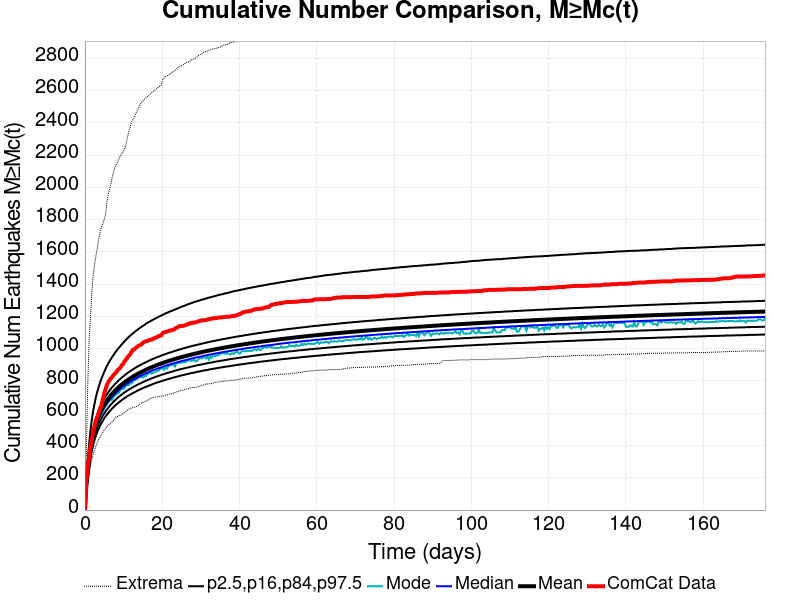

The file beside this chart, header and first rows:
Time (days), ComCat Data, Simulation Mean, Simulation Median, Simulation Mode, Simulation Minimum, Simulation Maximum, 2.5 %-ile, 16 %-ile, 84 %-ile, 97.5 %-ile
0.0, 0.0, 0.0, 0.0, 0.0, 0.0, 0.0, 0.0, 0.0, 0.0, 0.0
0.3527, 186.0, 147.5, 145.0, 144.0, 93.0, 357.0, 119.0, 131.0, 162.0, 191.0
0.7053, 265.0, 236.3, 232.0, 228.0, 158.0, 752.0, 197.0, 213.0, 255.0, 306.0
1.058, 320.0, 309.1, 303.0, 300.0, 220.0, 1040, 261.0, 281.0, 331.0, 403.0
1.411, 391.0, 373.7, 366.0, 359.0, 273.0, 1182, 319.0, 341.0, 399.0, 487.0
1.763, 439.0, 426, 417.0, 407.0, 311.0, 1349, 366.0, 389.0, 453.0, 557.0
2.116, 483.0, 467.7, 457.0, 449.0, 344.0, 1450, 403.0, 428.0, 497.0, 613.0
2.469, 519.0, 502.2, 491.0, 483.0, 374.0, 1516, 434.0, 460.0, 533.0, 658.0
2.821, 554.0, 531.7, 519.0, 510.0, 395.0, 1573, 460.0, 487.0, 563.0, 698.0
3.174, 576.0, 557.2, 544.0, 531.0, 416.0, 1621, 483.0, 511.0, 590.0, 732.0
3.527, 601.0, 579.7, 566.0, 565.0, 436.0, 1677, 503.0, 532.0, 614.0, 761.0
3.879, 628.0, 599.9, 586.0, 580.0, 452.0, 1718, 521.0, 551.0, 635.0, 788.0
4.232, 648.0, 618, 603.0, 592.0, 468.0, 1751, 537.0, 568.0, 654.0, 812.0
4.585, 681.0, 634.6, 619.0, 608.0, 481.0, 1773, 552.0, 583.0, 671.0, 833.0
4.937, 719.0, 649.7, 634.0, 627.0, 494.0, 1798, 566.0, 597.0, 687.0, 854.0
5.29, 744.0, 663.7, 648.0, 643.0, 504.0, 1825, 579.0, 610.0, 702.0, 873.0
5.642, 774.0, 676.7, 660.0, 653.0, 515.0, 1905, 590.0, 622.0, 715.0, 891.0
5.995, 791.0, 688.7, 672.0, 667.0, 525.0, 1954, 601.0, 633.0, 728.0, 907.0
6.348, 804.0, 700, 683.0, 677.0, 532.0, 1986, 611.0, 644.0, 740.0, 922.0
6.7, 816.0, 710.7, 693.0, 681.0, 540.0, 2018, 621.0, 654.0, 751.0, 936.0
7.053, 826.0, 720.7, 703.0, 684.0, 548.0, 2064, 630.0, 663.0, 761.0, 949.0
7.406, 838.0, 730.2, 712.0, 702.0, 556.0, 2094, 638.0, 672.0, 771.0, 962.0
7.758, 846.0, 739.2, 721.0, 711.0, 568.0, 2126, 647.0, 680.0, 781.0, 974.0
8.111, 855.0, 747.7, 729.0, 718.0, 579.0, 2141, 654.0, 688.0, 789.0, 986.0
8.464, 868.0, 755.9, 737.0, 723.0, 580.0, 2157, 662.0, 696.0, 798.0, 997.0
8.816, 875.0, 763.6, 745.0, 729.0, 585.0, 2179, 669.0, 703.0, 806.0, 1007
9.169, 884.0, 771, 752.0, 744.0, 588.0, 2196, 675.0, 710.0, 814.0, 1017
9.522, 897.0, 778.1, 759.0, 754.0, 590.0, 2209, 682.0, 716.0, 821.0, 1027
9.874, 906.0, 785, 766.0, 752.0, 598.0, 2222, 688.0, 723.0, 828.0, 1037
10.23, 921.0, 791.5, 772.0, 753.0, 606.0, 2235, 694.0, 729.0, 835.0, 1046
10.58, 932.0, 797.8, 778.0, 772.0, 610.0, 2261, 699.0, 735.0, 842.0, 1055
10.93, 943.0, 803.9, 784.0, 776.0, 618.0, 2305, 705.0, 740.0, 848.0, 1063
11.28, 955.0, 809.8, 789.0, 775.0, 625.0, 2341, 710.0, 746.0, 854.0, 1072
11.64, 963.0, 815.4, 795.0, 782.0, 629.0, 2368, 715.0, 751.0, 860.0, 1080
11.99, 978.0, 820.8, 800.0, 786.0, 632.0, 2401, 720.0, 756.0, 866.0, 1087
12.34, 992.0, 826.1, 805.0, 792.0, 635.0, 2418, 724.0, 761.0, 871.0, 1094
12.7, 995.0, 831.2, 810.0, 810.0, 637.0, 2431, 729.0, 766.0, 877.0, 1101
13.05, 1003, 836.1, 815.0, 806.0, 638.0, 2451, 733.0, 770.0, 882.0, 1108
13.4, 1010, 841, 820.0, 812.0, 642.0, 2470, 738.0, 775.0, 887.0, 1115
13.75, 1017, 845.6, 824.0, 818.0, 647.0, 2487, 742.0, 779.0, 892.0, 1121
14.11, 1021, 850.1, 829.0, 829.0, 655.0, 2505, 746.0, 783.0, 896.0, 1127
14.46, 1024, 854.5, 833.0, 823.0, 663.0, 2523, 750.0, 787.0, 901.0, 1133
14.81, 1032, 858.8, 837.0, 830.0, 667.0, 2531, 754.0, 791.0, 905.0, 1139
15.16, 1040, 863, 841.0, 822.0, 668.0, 2542, 758.0, 795.0, 910.0, 1144
15.52, 1045, 867, 845.0, 836.0, 673.0, 2551, 761.0, 799.0, 914.0, 1150
15.87, 1047, 870.9, 849.0, 832.0, 677.0, 2557, 765.0, 803.0, 918.0, 1157
16.22, 1049, 874.8, 852.0, 844.0, 679.0, 2565, 768.0, 806.0, 922.0, 1161
16.57, 1053, 878.6, 856.0, 849.0, 686.0, 2574, 772.0, 810.0, 926.0, 1166
16.93, 1055, 882.3, 860.0, 852.0, 692.0, 2580, 775.0, 813.0, 930.0, 1171
17.28, 1057, 885.8, 863.0, 845.0, 694.0, 2589, 778.0, 817.0, 934.0, 1176
17.63, 1063, 889.3, 867.0, 851.0, 697.0, 2596, 782.0, 820.0, 937.0, 1180
17.99, 1065, 892.8, 870.0, 854.0, 700.0, 2601, 785.0, 823.0, 941.0, 1185
18.34, 1069, 896.1, 873.0, 857.0, 702.0, 2609, 788.0, 826.0, 944.0, 1189
18.69, 1073, 899.4, 876.0, 862.0, 702.0, 2614, 791.0, 829.0, 948.0, 1194
19.04, 1078, 902.6, 879.0, 864.0, 703.0, 2623, 793.0, 832.0, 951.0, 1198
19.4, 1081, 905.8, 882.0, 874.0, 705.0, 2629, 796.0, 835.0, 954.0, 1202
19.75, 1083, 908.8, 885.0, 877.0, 706.0, 2634, 799.0, 838.0, 958.0, 1206
20.1, 1097, 911.8, 888.0, 882.0, 707.0, 2669, 802.0, 841.0, 961.0, 1210
20.45, 1101, 914.8, 891.0, 870.0, 707.0, 2678, 804.0, 843.0, 964.0, 1214
20.81, 1104, 917.7, 894.0, 883.0, 712.0, 2687, 807.0, 846.0, 967.0, 1219
... 440 more rows
